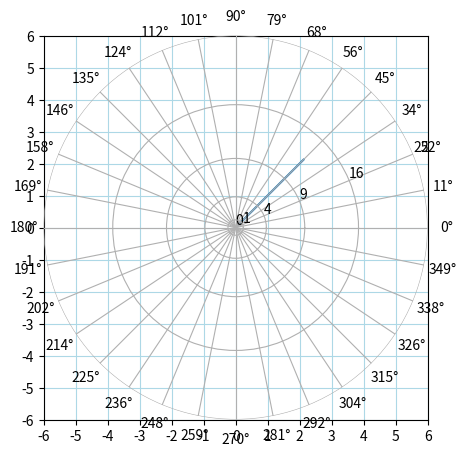

Recreate this plot in Python.
"""
协变基矢量，是不是某一点上，曲线坐标系到笛卡尔坐标系的变换矩阵？
如果知道某个矢量的极坐标读数，用这个变换矩阵可以找到笛卡尔读数？

需要知道极坐标的参数方程。即笛卡尔x,y如何用r, theta表示。 然后对两个方程求r和theta的偏导数。

三维情况差不多。可以用笛卡尔和球面坐标来表示。

二维就用曲线来表示。一样可以讨论 christoffel symbol


如何设置坐标刻度？
"""
import matplotlib.pyplot as plt
# import numpy as np
from matplotlib.axes import Axes
from numpy.ma import arange
from sympy import *
import numpy as np

EDGE = 6


def fx(r, theta):
    return r * cos(theta)


def fy(r, theta):
    return r * sin(theta)


fig = plt.figure()  # initializing the figure
# 相当于指定边距，前两个参数指定底边和左边距的百分比，后两个参数指定宽度高度的百分比
rect = [0.1, 0.1, 0.8, 0.8]
ax_cartesian: Axes = fig.add_axes(rect)  # the carthesian axis:
ax_cartesian.set_aspect('equal')
ax_cartesian.grid(True, color='lightblue')
ticks = range(-EDGE, EDGE + 1)
ax_cartesian.set_xticks(ticks)
ax_cartesian.set_yticks(ticks)

# ax_carthesian.add_artist(plt.Circle((0.5, 0.5), 5 / 15, color='r', fill=False))
r = 3
theta = pi / 4
x = fx(r, theta)
y = fy(r, theta)
print("x=", x, "y=", y)
# ax_cartesian.scatter([x], [y], s=9)
line1 = [(0, 0), (x, y)]
(line1_xs, line1_ys) = zip(*line1)
# 不能再绘制极坐标之后绘制，会破坏笛卡尔坐标
ax_cartesian.add_line(plt.Line2D(line1_xs, line1_ys))

ax_polar: Axes = fig.add_axes(rect, polar=True, frameon=False)  # the polar axis:
polar_y_ticks = []
curY = 0
for i in range(0, 6):
    curY = i**2
    polar_y_ticks.append(curY)


ax_polar.set_yticks(polar_y_ticks)
polar_x_ticks = np.pi / 180. * np.linspace(0, 360, 32, endpoint=False)
ax_polar.set_xticks(polar_x_ticks)
# theta = np.linspace(-np.pi, np.pi, 100)
# ax_polar.plot(theta, 1 - np.sin(3 * theta), color='Tomato', ls='--', lw=1, label='a 3-fold curve')
# ax_polar.plot(theta, 1 + np.cos(theta), color='purple', linewidth=1, ls='-', label='a cardioid')

plt.show()
